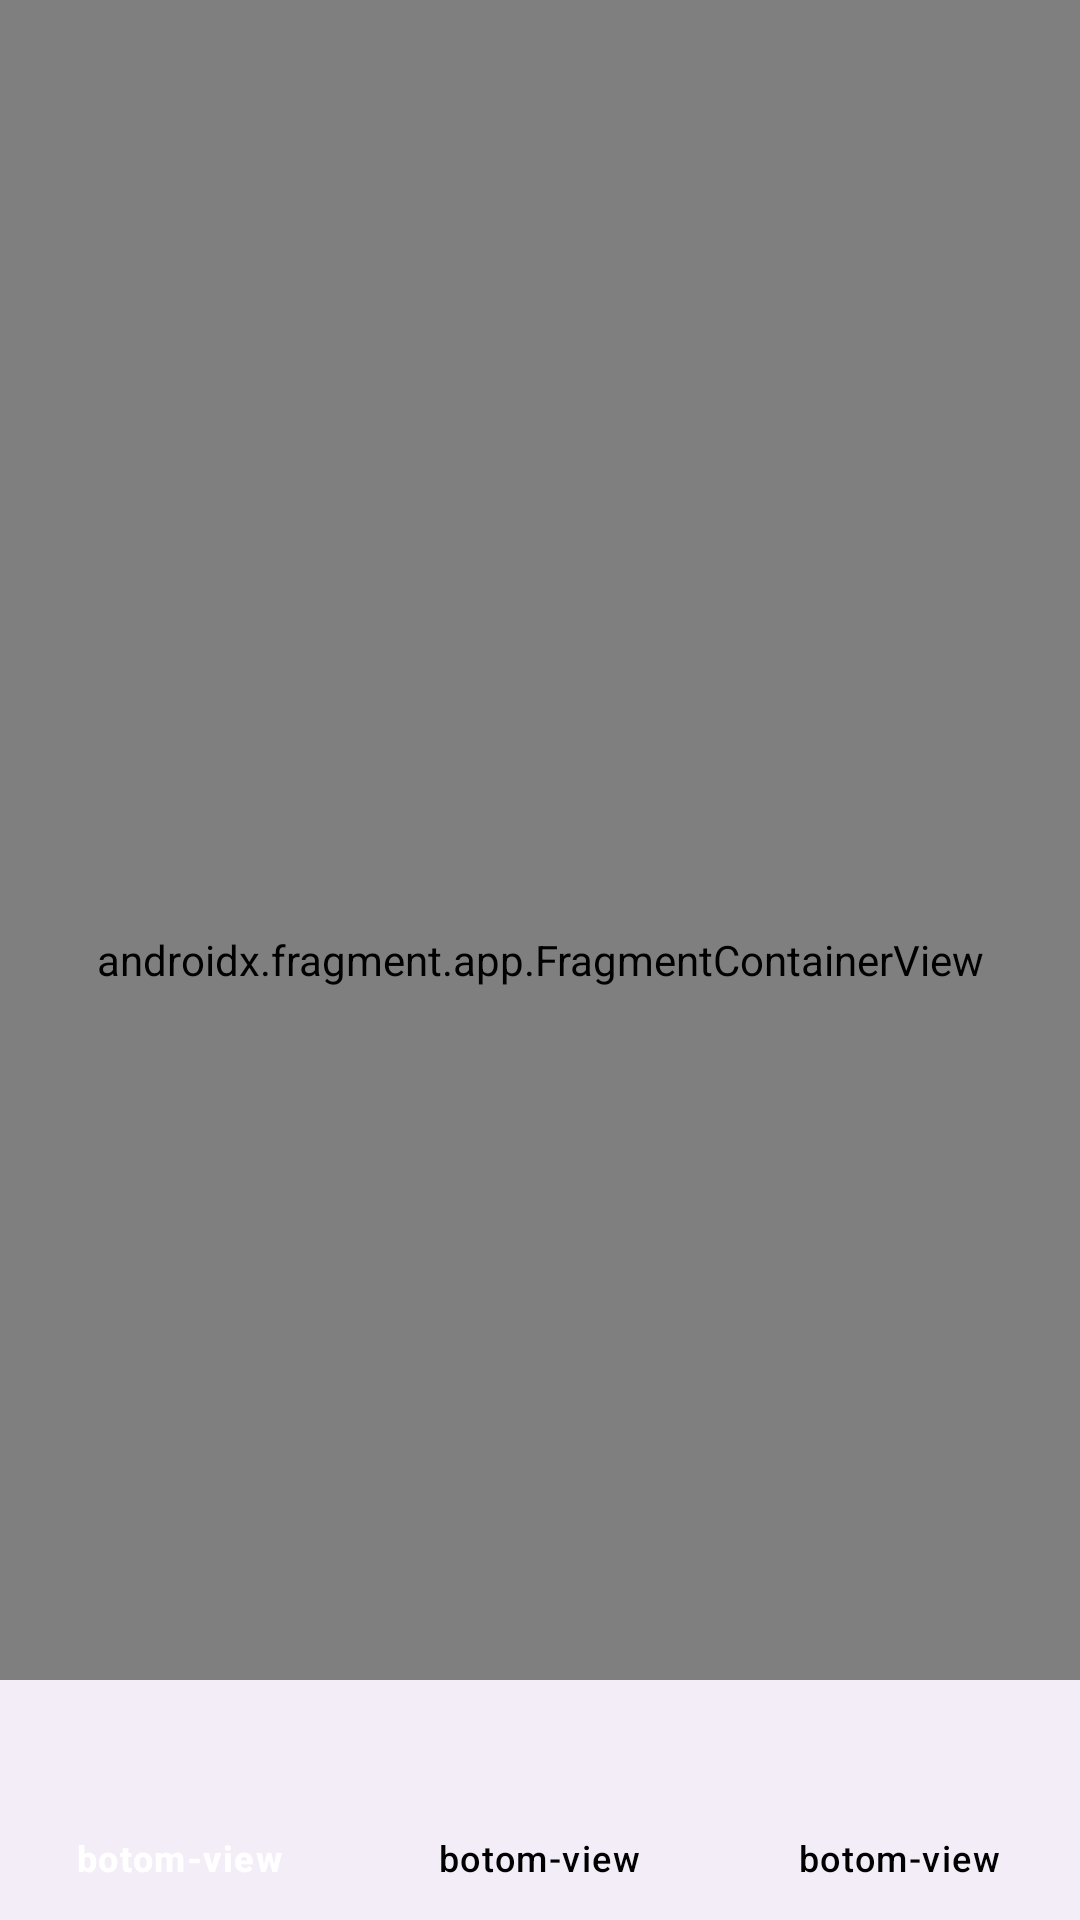

Here is an Android app screen rendered from its layout file. Give the layout XML and the strings, colors and styles it references.
<!-- AndroidManifest.xml: application theme Theme.Bloqueb -->
<!-- res/layout/activity_main.xml -->
<?xml version="1.0" encoding="utf-8"?>
<androidx.constraintlayout.widget.ConstraintLayout xmlns:android="http://schemas.android.com/apk/res/android"
    xmlns:app="http://schemas.android.com/apk/res-auto"
    xmlns:tools="http://schemas.android.com/tools"
    android:id="@+id/main"
    android:layout_width="match_parent"
    android:layout_height="match_parent"
    tools:context=".MainActivity">

   <androidx.fragment.app.FragmentContainerView
       android:id="@+id/fragmentcontainerView"
       android:layout_width="0dp"
       android:layout_height="0dp"
       android:name = "androidx.navigation.fragment.NavHostFragment"
       app:navGraph = "@navigation/navigation_grafth"
       app:defaultNavHost= "true"
       app:layout_constraintTop_toTopOf="parent"
       app:layout_constraintEnd_toEndOf="parent"
       app:layout_constraintStart_toStartOf="parent"
       app:layout_constraintBottom_toBottomOf="parent">




   </androidx.fragment.app.FragmentContainerView>

   <com.google.android.material.bottomnavigation.BottomNavigationView
       android:id="@+id/bottomnaviView"
       android:layout_width="0dp"
       android:layout_height="wrap_content"
       app:itemIconTint="@color/bottomnavselector"
       app:itemTextColor="@color/bottomnavselector"
       app:itemActiveIndicatorStyle="@null"
      app:layout_constraintStart_toStartOf="parent"
      app:layout_constraintEnd_toEndOf="parent"
      app:layout_constraintBottom_toBottomOf="parent"
       app:menu="@menu/botton_menu"
      >

   </com.google.android.material.bottomnavigation.BottomNavigationView>
</androidx.constraintlayout.widget.ConstraintLayout>
<!-- resources referenced by this layout -->
<resources>
  <style name="Theme.Bloqueb" parent="Base.Theme.Bloqueb" />
  <style name="Base.Theme.Bloqueb" parent="Theme.Material3.DayNight.NoActionBar">
          
          
      </style>
</resources>
